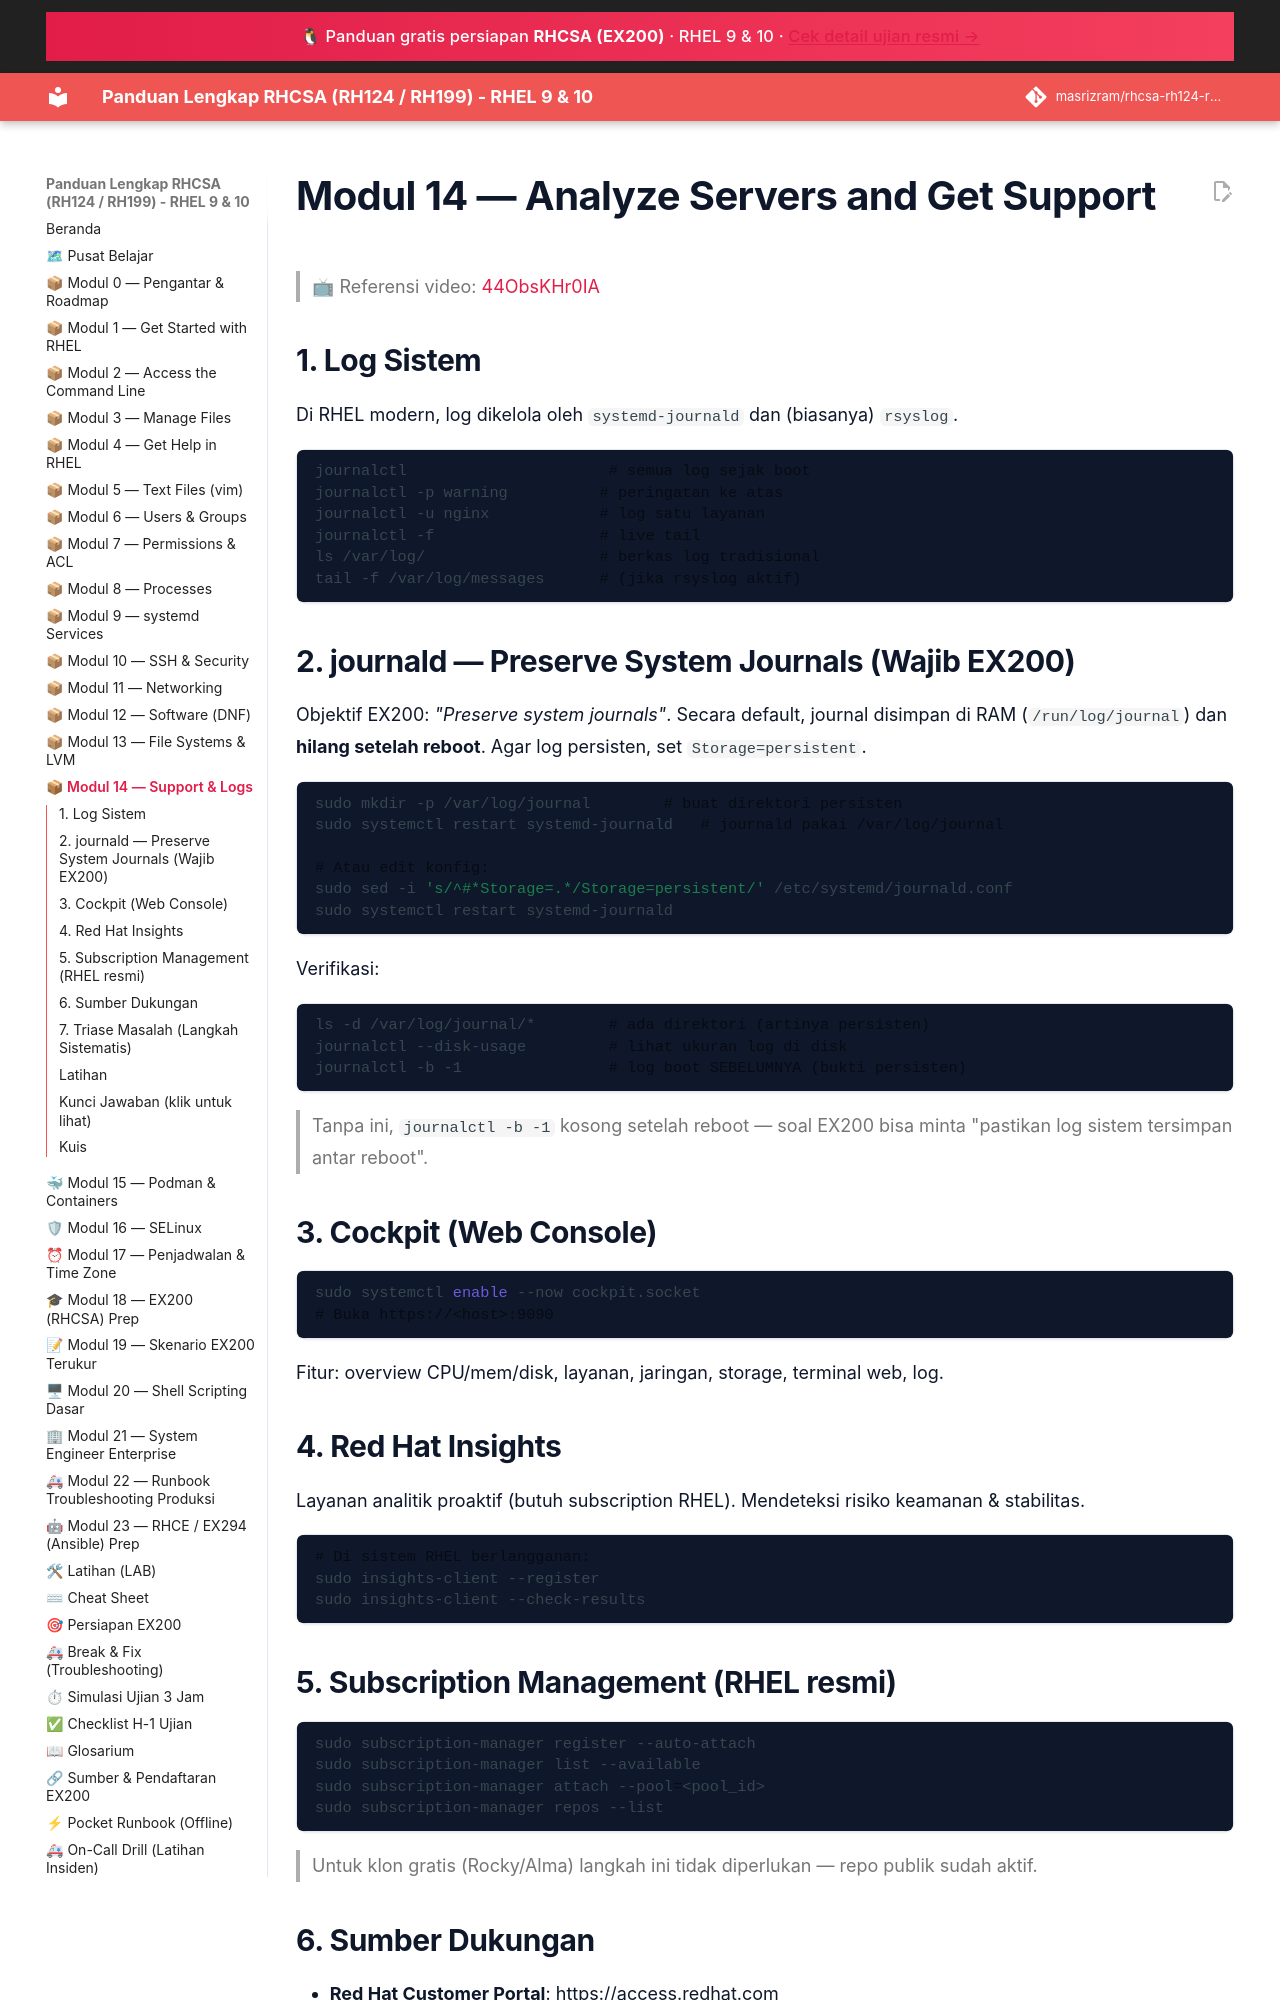

repository: masrizram/rhcsa-rh124-rh199-guide · page: modul/14-support/index.html · generator: jekyll

# Modul 14 — Analyze Servers and Get Support

> 📺 Referensi video: [44ObsKHr0IA](https://www.youtube.com/watch?v=44ObsKHr0IA&list=PLZkuninm20jDUT_jArQrkfCImbbi2jWns)

## 1. Log Sistem

Di RHEL modern, log dikelola oleh `systemd-journald` dan (biasanya) `rsyslog`.

```bash
journalctl                      # semua log sejak boot
journalctl -p warning          # peringatan ke atas
journalctl -u nginx            # log satu layanan
journalctl -f                  # live tail
ls /var/log/                   # berkas log tradisional
tail -f /var/log/messages      # (jika rsyslog aktif)
```

## 2. journald — Preserve System Journals (Wajib EX200)

Objektif EX200: *"Preserve system journals"*. Secara default, journal disimpan
di RAM (`/run/log/journal`) dan **hilang setelah reboot**. Agar log persisten,
set `Storage=persistent`.

```bash
sudo mkdir -p /var/log/journal        # buat direktori persisten
sudo systemctl restart systemd-journald   # journald pakai /var/log/journal

# Atau edit konfig:
sudo sed -i 's/^#*Storage=.*/Storage=persistent/' /etc/systemd/journald.conf
sudo systemctl restart systemd-journald
```

Verifikasi:
```bash
ls -d /var/log/journal/*        # ada direktori (artinya persisten)
journalctl --disk-usage         # lihat ukuran log di disk
journalctl -b -1                # log boot SEBELUMNYA (bukti persisten)
```

> Tanpa ini, `journalctl -b -1` kosong setelah reboot — soal EX200 bisa minta
> "pastikan log sistem tersimpan antar reboot".


## 3. Cockpit (Web Console)

```bash
sudo systemctl enable --now cockpit.socket
# Buka https://<host>:9090
```

Fitur: overview CPU/mem/disk, layanan, jaringan, storage, terminal web, log.

## 4. Red Hat Insights

Layanan analitik proaktif (butuh subscription RHEL). Mendeteksi risiko
keamanan & stabilitas.

```bash
# Di sistem RHEL berlangganan:
sudo insights-client --register
sudo insights-client --check-results
```
